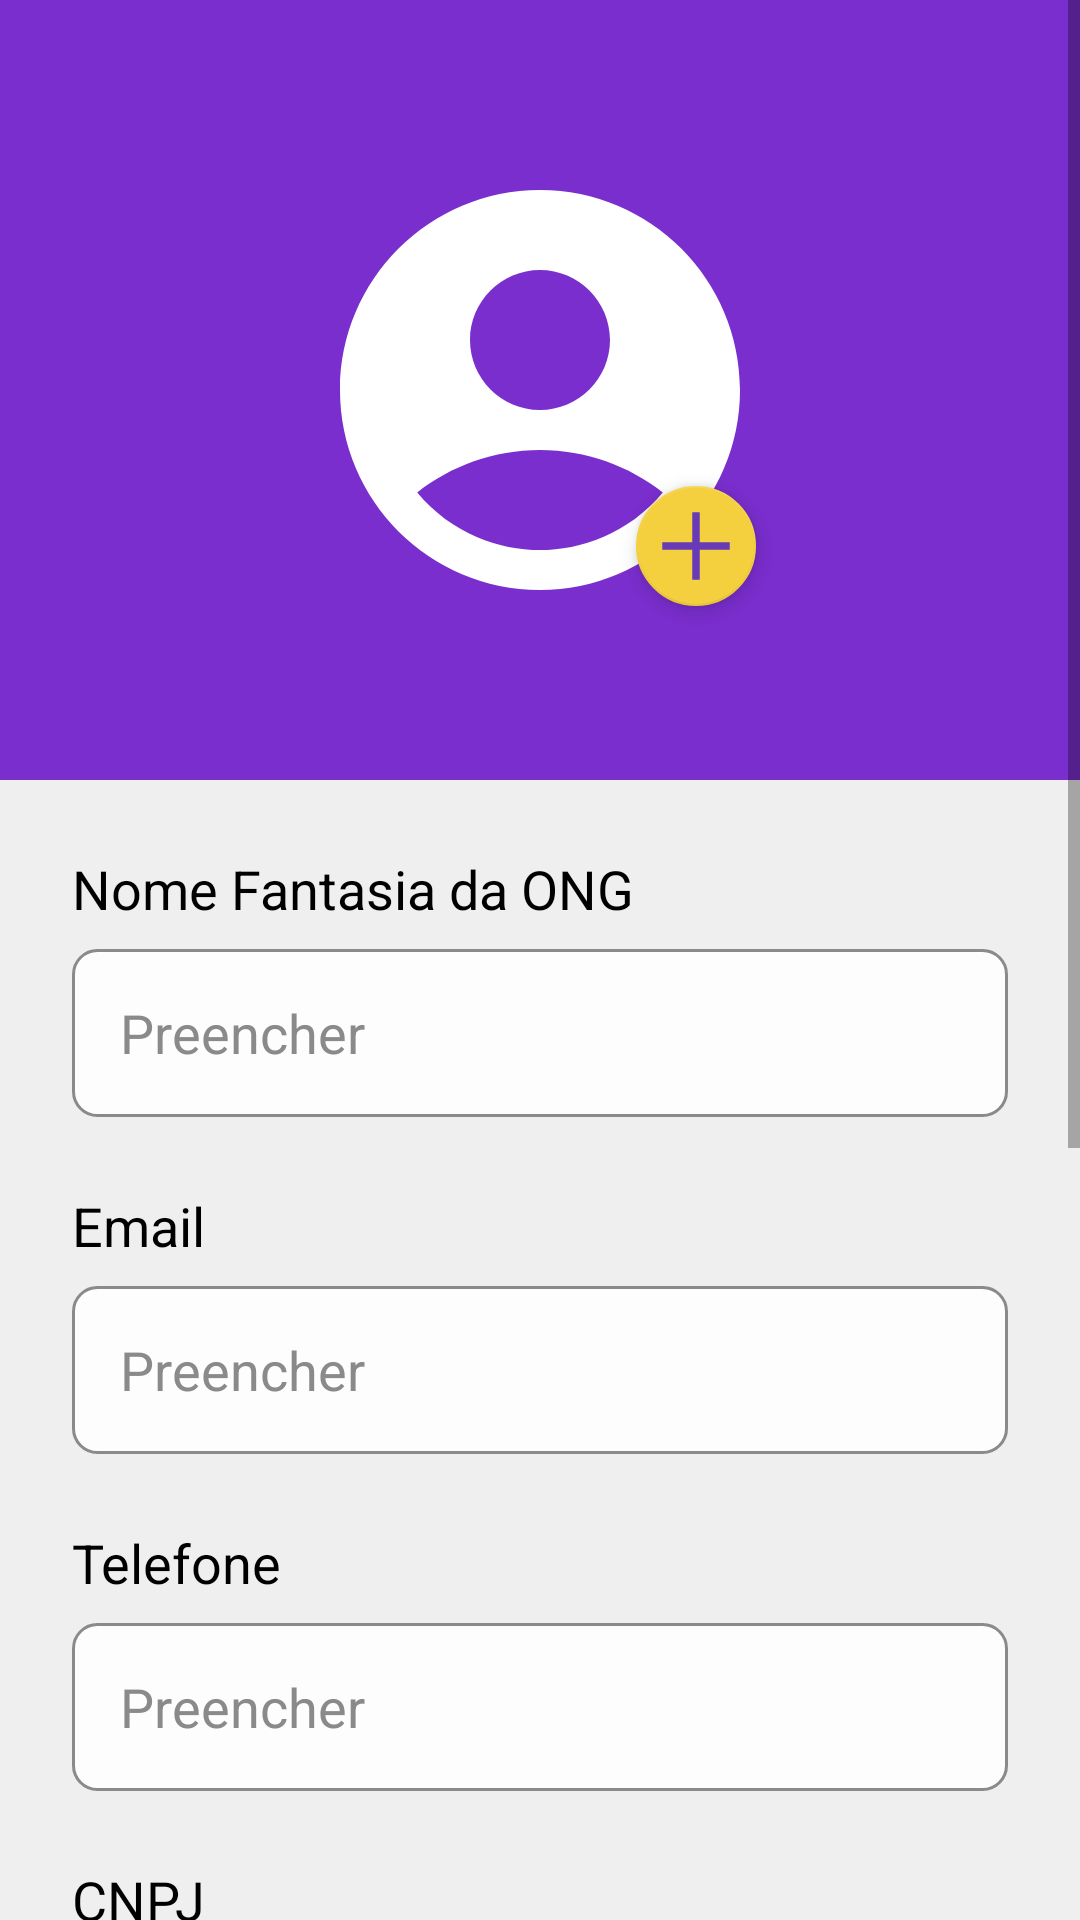

Produce the Android XML layout that renders to this screen, including the resource entries it uses.
<!-- AndroidManifest.xml: application theme Theme.AndroidAppTemplate -->
<!-- res/layout/activity_cadastro_ong.xml -->
<?xml version="1.0" encoding="utf-8"?>
<androidx.constraintlayout.widget.ConstraintLayout
    xmlns:android="http://schemas.android.com/apk/res/android"
    xmlns:app="http://schemas.android.com/apk/res-auto"
    xmlns:tools="http://schemas.android.com/tools"
    android:layout_width="match_parent"
    android:layout_height="match_parent"
    android:background="#EFEFEF"
    android:fitsSystemWindows="true"
    tools:context=".ui.ong.CadastroOngActivity">

    <ScrollView
        android:layout_width="match_parent"
        android:layout_height="match_parent"
        android:fillViewport="true">

        <LinearLayout
            android:layout_width="match_parent"
            android:layout_height="wrap_content"
            android:orientation="vertical">


            <LinearLayout
                android:layout_width="match_parent"
                android:layout_height="260dp"
                android:background="#7A2ECE"
                android:gravity="center"
                android:orientation="vertical">

                <FrameLayout
                    android:layout_width="160dp"
                    android:layout_height="160dp">


                    <ImageView
                        android:id="@+id/imagemOng"
                        android:layout_width="match_parent"
                        android:layout_height="match_parent"
                        android:background="#00E0E0E0"
                        android:scaleType="centerCrop"
                        android:src="@drawable/ic_profile_black_24dp" />


                    <com.google.android.material.floatingactionbutton.FloatingActionButton
                        android:id="@+id/escolherImagemButton"
                        android:layout_width="wrap_content"
                        android:layout_height="wrap_content"
                        android:layout_gravity="bottom|end"
                        android:layout_margin="4dp"
                        android:src="@drawable/ic_add_custom"
                        app:backgroundTint="#F4D03F"
                        app:elevation="4dp"
                        app:fabSize="mini"
                        app:maxImageSize="30dp"
                        app:tint="#673AB7"
                        app:useCompatPadding="false" />

                </FrameLayout>

            </LinearLayout>


            <LinearLayout
                android:layout_width="match_parent"
                android:layout_height="wrap_content"
                android:background="@drawable/bg_rounded_white"
                android:orientation="vertical"
                android:padding="24dp">


                <TextView
                    android:layout_width="wrap_content"
                    android:layout_height="wrap_content"
                    android:layout_marginBottom="8dp"
                    android:text="Nome Fantasia da ONG"
                    android:textColor="#000000"
                    android:textSize="18sp" />

                <EditText
                    android:id="@+id/registerOngNameEditText"
                    android:layout_width="match_parent"
                    android:layout_height="56dp"
                    android:layout_marginBottom="24dp"
                    android:background="@drawable/edittext_background"
                    android:hint="Preencher"
                    android:paddingHorizontal="16dp"
                    android:textColor="#000000"
                    android:textColorHint="#8A8A8A" />


                <TextView
                    android:layout_width="wrap_content"
                    android:layout_height="wrap_content"
                    android:layout_marginBottom="8dp"
                    android:text="Email"
                    android:textColor="#000000"
                    android:textSize="18sp" />

                <EditText
                    android:id="@+id/registerOngEmailEditText"
                    android:layout_width="match_parent"
                    android:layout_height="56dp"
                    android:layout_marginBottom="24dp"
                    android:background="@drawable/edittext_background"
                    android:hint="Preencher"
                    android:inputType="textEmailAddress"
                    android:paddingHorizontal="16dp"
                    android:textColor="#000000"
                    android:textColorHint="#8A8A8A" />


                <TextView
                    android:layout_width="wrap_content"
                    android:layout_height="wrap_content"
                    android:layout_marginBottom="8dp"
                    android:text="Telefone"
                    android:textColor="#000000"
                    android:textSize="18sp" />

                <EditText
                    android:id="@+id/registerOngTelefoneEditText"
                    android:layout_width="match_parent"
                    android:layout_height="56dp"
                    android:layout_marginBottom="24dp"
                    android:background="@drawable/edittext_background"
                    android:hint="Preencher"
                    android:inputType="phone"
                    android:paddingHorizontal="16dp"
                    android:textColor="#000000"
                    android:textColorHint="#8A8A8A" />


                <TextView
                    android:layout_width="wrap_content"
                    android:layout_height="wrap_content"
                    android:layout_marginBottom="8dp"
                    android:text="CNPJ"
                    android:textColor="#000000"
                    android:textSize="18sp" />

                <EditText
                    android:id="@+id/registerCNPJEditText"
                    android:layout_width="match_parent"
                    android:layout_height="56dp"
                    android:layout_marginBottom="24dp"
                    android:background="@drawable/edittext_background"
                    android:hint="Preencher"
                    android:inputType="number"
                    android:paddingHorizontal="16dp"
                    android:textColor="#000000"
                    android:textColorHint="#8A8A8A" />


                <TextView
                    android:layout_width="wrap_content"
                    android:layout_height="wrap_content"
                    android:layout_marginBottom="8dp"
                    android:text="Senha"
                    android:textColor="#000000"
                    android:textSize="18sp" />

                <EditText
                    android:id="@+id/registerOngPasswordEditText"
                    android:layout_width="match_parent"
                    android:layout_height="56dp"
                    android:layout_marginBottom="24dp"
                    android:background="@drawable/edittext_background"
                    android:hint="Preencher"
                    android:inputType="textPassword"
                    android:paddingHorizontal="16dp"
                    android:textColor="#000000"
                    android:textColorHint="#8A8A8A" />


                <TextView
                    android:layout_width="wrap_content"
                    android:layout_height="wrap_content"
                    android:layout_marginBottom="8dp"
                    android:text="Confirmar Senha"
                    android:textColor="#000000"
                    android:textSize="18sp" />

                <EditText
                    android:id="@+id/registerConfirmPasswordEditText"
                    android:layout_width="match_parent"
                    android:layout_height="56dp"
                    android:layout_marginBottom="32dp"
                    android:background="@drawable/edittext_background"
                    android:hint="Preencher"
                    android:inputType="textPassword"
                    android:paddingHorizontal="16dp"
                    android:textColor="#000000"
                    android:textColorHint="#8A8A8A" />


                <Button
                    android:id="@+id/salvarButton"
                    android:layout_width="match_parent"
                    android:layout_height="56dp"
                    android:layout_marginBottom="24dp"
                    android:backgroundTint="#7A2ECE"
                    android:text="Cadastrar"
                    android:textColor="#FFFFFF"
                    android:textStyle="bold" />

            </LinearLayout>

        </LinearLayout>

    </ScrollView>

</androidx.constraintlayout.widget.ConstraintLayout>
<!-- resources referenced by this layout -->
<resources>
  <!-- drawable edittext_background (drawable) -->
  <?xml version="1.0" encoding="utf-8"?>
  <shape xmlns:android="http://schemas.android.com/apk/res/android">
  
      <solid android:color="#FDFDFD"/>
  
      <corners android:radius="8dp"/>
  
      <stroke
          android:width="1dp"
          android:color="#8A8A8A"/>
  
  </shape>
  <!-- drawable ic_add_custom (drawable) -->
  <vector xmlns:android="http://schemas.android.com/apk/res/android"
      android:width="24dp"
      android:height="24dp"
      android:viewportWidth="24"
      android:viewportHeight="24">
    <path
        android:pathData="M3,13h8v8h2v-8h8v-2h-8V3h-2v8H3z"
        android:fillColor="#FFFFFF"/>
  </vector>
  <!-- drawable ic_profile_black_24dp (drawable) -->
  <vector xmlns:android="http://schemas.android.com/apk/res/android"
      android:width="24dp"
      android:height="24dp"
      android:viewportWidth="24"
      android:viewportHeight="24"
      android:tint="#FFFFFF">
      <path
          android:fillColor="#000000"
          android:pathData="M12,2C6.48,2 2,6.48 2,12s4.48,10 10,10s10,-4.48 10,-10S17.52,2 12,2zM12,6c1.93,0 3.5,1.57 3.5,3.5S13.93,13 12,13s-3.5,-1.57 -3.5,-3.5S10.07,6 12,6zM12,20c-2.03,0 -4.43,-0.82 -6.14,-2.88C7.55,15.8 9.68,15 12,15s4.45,0.8 6.14,2.12C16.43,19.18 14.03,20 12,20z"/>
  </vector>
  <style name="Theme.AndroidAppTemplate" parent="Theme.MaterialComponents.Light.NoActionBar">
  
          
          <item name="colorPrimary">@color/purple_500</item>
          <item name="colorPrimaryVariant">@color/purple_700</item>
          <item name="colorOnPrimary">@color/white</item>
  
          
          <item name="colorSecondary">@color/teal_200</item>
          <item name="colorSecondaryVariant">@color/teal_700</item>
          <item name="colorOnSecondary">@color/black</item>
  
          
          <item name="android:statusBarColor">?attr/colorPrimaryVariant</item>
  
      </style>
  <color name="purple_500">#a254CC</color>
  <color name="purple_700">#7717AB</color>
  <color name="white">#FFFFFFFF</color>
  <color name="teal_200">#FF03DAC5</color>
  <color name="teal_700">#FF018786</color>
  <color name="black">#FF000000</color>
</resources>
